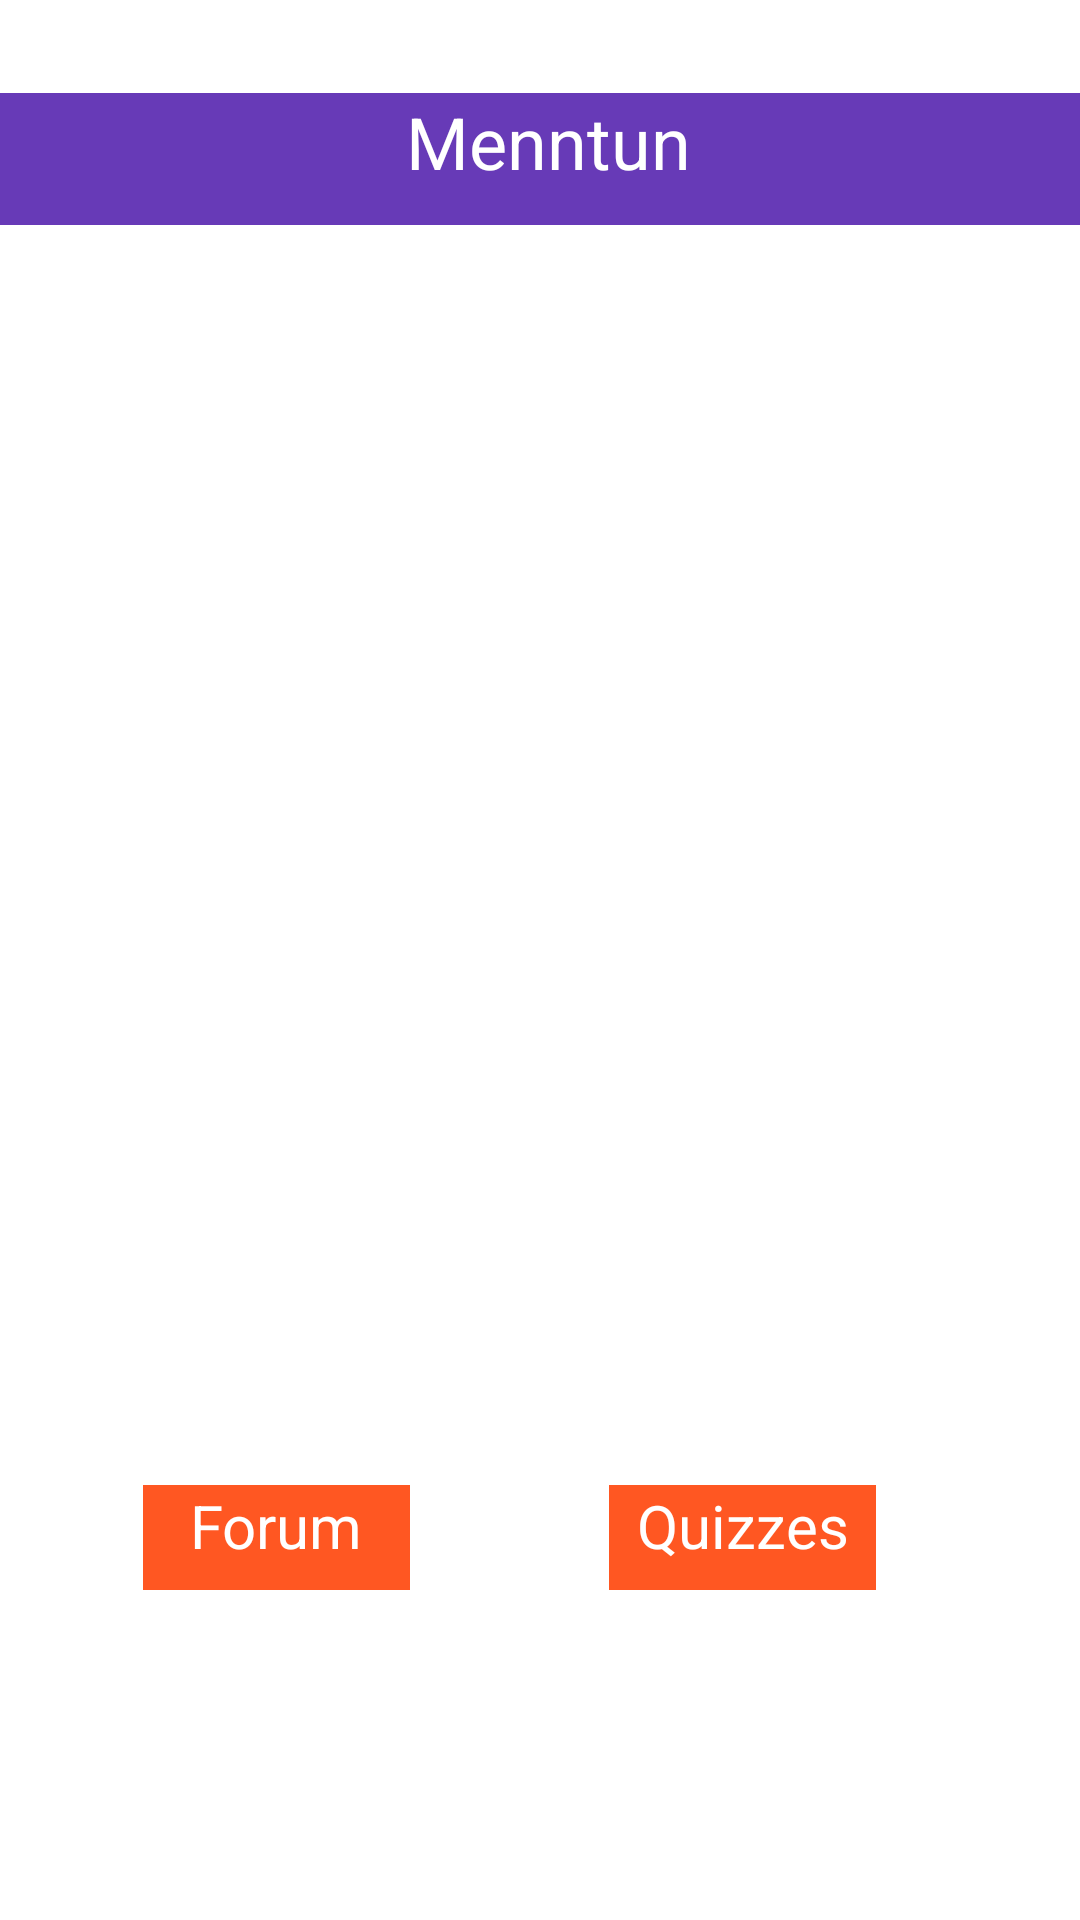

This screen was rendered from an Android layout file. Write that file and the resources it references.
<!-- AndroidManifest.xml: application theme Theme.MenntunEducationalApplication -->
<!-- res/layout/activity_dash_board_temp.xml -->
<?xml version="1.0" encoding="utf-8"?>
<androidx.constraintlayout.widget.ConstraintLayout xmlns:android="http://schemas.android.com/apk/res/android"
    xmlns:app="http://schemas.android.com/apk/res-auto"
    xmlns:tools="http://schemas.android.com/tools"
    android:layout_width="match_parent"
    android:layout_height="match_parent"
    android:background="@drawable/bg1"
    android:textAlignment="center"
    tools:context=".DashBoard_Temp">

    <TextView
        android:id="@+id/textView7"
        android:layout_width="411dp"
        android:layout_height="44dp"
        android:layout_marginStart="5dp"
        android:layout_marginTop="31dp"
        android:background="#673AB7"
        android:text="@string/men"
        android:textAlignment="center"
        android:textColor="#FFFFFF"
        android:textSize="24sp"
        app:layout_constraintEnd_toEndOf="parent"
        app:layout_constraintStart_toStartOf="parent"
        app:layout_constraintTop_toTopOf="parent" />

    <TextView
        android:id="@+id/textView8"
        android:layout_width="89dp"
        android:layout_height="35dp"
        android:layout_marginStart="172dp"
        android:layout_marginTop="468dp"
        android:layout_marginEnd="199dp"
        android:background="#FF5722"
        android:text="@string/forum"
        android:textAlignment="center"
        android:textColor="#FFFFFF"
        android:textSize="20sp"
        app:layout_constraintEnd_toEndOf="parent"
        app:layout_constraintHorizontal_bias="0.224"
        app:layout_constraintStart_toStartOf="parent"
        app:layout_constraintTop_toBottomOf="@+id/textView7" />

    <TextView
        android:id="@+id/textView9"
        android:layout_width="89dp"
        android:layout_height="35dp"
        android:layout_marginStart="73dp"
        android:layout_marginTop="420dp"
        android:layout_marginEnd="92dp"
        android:background="#FF5722"
        android:text="@string/forum"
        android:textAlignment="center"
        android:textColor="#FFFFFF"
        android:textSize="20sp"
        app:layout_constraintEnd_toStartOf="@+id/textView5"
        app:layout_constraintStart_toStartOf="parent"
        app:layout_constraintTop_toBottomOf="@+id/textView7" />

    <TextView
        android:id="@+id/textView5"
        android:layout_width="89dp"
        android:layout_height="35dp"
        android:layout_marginTop="420dp"
        android:layout_marginEnd="68dp"
        android:background="#FF5722"
        android:text="@string/quizzes"
        android:textAlignment="center"
        android:textColor="#FFFFFF"
        android:textSize="20sp"
        app:layout_constraintEnd_toEndOf="parent"
        app:layout_constraintTop_toBottomOf="@+id/textView7" />
</androidx.constraintlayout.widget.ConstraintLayout>
<!-- resources referenced by this layout -->
<resources>
  <string name="forum">Forum</string>
  <string name="men">Menntun</string>
  <string name="quizzes">Quizzes</string>
  <style name="Theme.MenntunEducationalApplication" parent="Theme.MaterialComponents.DayNight.NoActionBar">
          
          <item name="colorPrimary">@color/purple_500</item>
          <item name="colorPrimaryVariant">@color/purple_700</item>
          <item name="colorOnPrimary">@color/white</item>
          
          <item name="colorSecondary">@color/teal_200</item>
          <item name="colorSecondaryVariant">@color/teal_700</item>
          <item name="colorOnSecondary">@color/black</item>
          
          <item name="android:statusBarColor" tools:targetApi="l">?attr/colorPrimaryVariant</item>
          
      </style>
  <color name="purple_500">#FF6200EE</color>
  <color name="purple_700">#FF3700B3</color>
  <color name="white">#FFFFFFFF</color>
  <color name="teal_200">#FF03DAC5</color>
  <color name="teal_700">#FF018786</color>
  <color name="black">#FF000000</color>
</resources>
